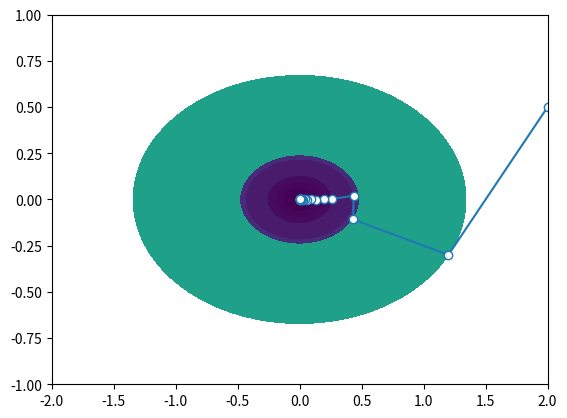

Write Python code to recreate this figure.
import matplotlib.pyplot as plt
import numpy as np

def MyFun(mu):
    y = mu[0] ** 2 + 4 * mu[1] ** 2
    return y
def D_MyFun(mu):
    #dydm = np.array([[2 * mu[0]], [8 * mu[1]]])
    dydm =np.concatenate(([2 * mu[0]], [8 * mu[1]]))
    return dydm

if __name__ == '__main__':
    mu0 = np.array([[2], [0.5]])
    #mu0=np.concatenate((2,0.5))
    alpha = 0.20
    eps = 1e-4
    Fun_Val = MyFun(mu0)
    Para_Mu = mu0
    d0 = -D_MyFun(mu0)
    x1=alpha * d0
    mu1 = mu0 + alpha * d0
    r0 = D_MyFun(mu0)
    Iter = 0
    while np.linalg.norm(r0) > eps:
        r0 = D_MyFun(mu0)
        r1 = D_MyFun(mu1)
        beta0=np.dot(r1.T , (r1 - r0))  /  np.dot(r0.T,r0)
        #beta0 = r1.T*(r1-r0)/(r0.T * r0)
        d1 = -r1 + beta0 * d0
        d0 = d1
        mu0 = mu1
        mu1 = mu0 + alpha * d0
        Para_Mu = np.concatenate((Para_Mu, mu0),1)
        Fun_Val = np.append(Fun_Val, MyFun(mu0))
        Iter = Iter + 1
        if Iter > 50:
            break
    fig=plt.figure('fig')
    x = np.array([x / 100.0 for x in range(-200, 201, 1)])
    y = np.array([x / 100.0 for x in range(-100, 101, 1)])
    X,Y=np.meshgrid(x,y)
    F=X**2 + 4 * Y**2
    c=np.append(0, Fun_Val[1:10])
    plt.contourf(X, Y, F,np.sort(c))
    #plt.contour(X,Y,F)
    plt.plot(Para_Mu[0,:],Para_Mu[1,:],'o-', markerfacecolor='w')
    plt.xlim(-2, 2)
    plt.ylim(-1, 1)
    plt.show()

